Run: headless pygame with SDL's dummy video driver; simulated clock (each Clock.tick advances the game by its frame time, no real sleeping); random seed 0; keys injected as events and as key.get_pressed() state; no mouse input.
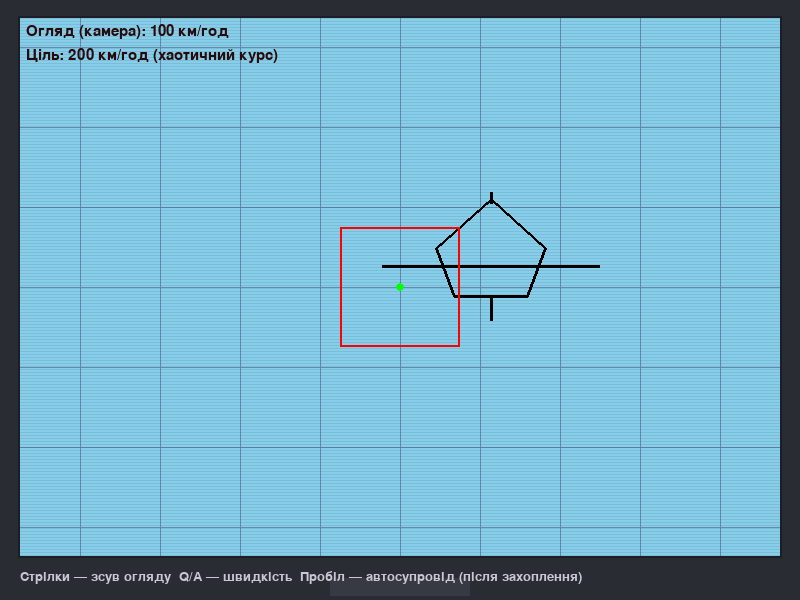
Frame 1 of 4 · flips 1–60 · no input
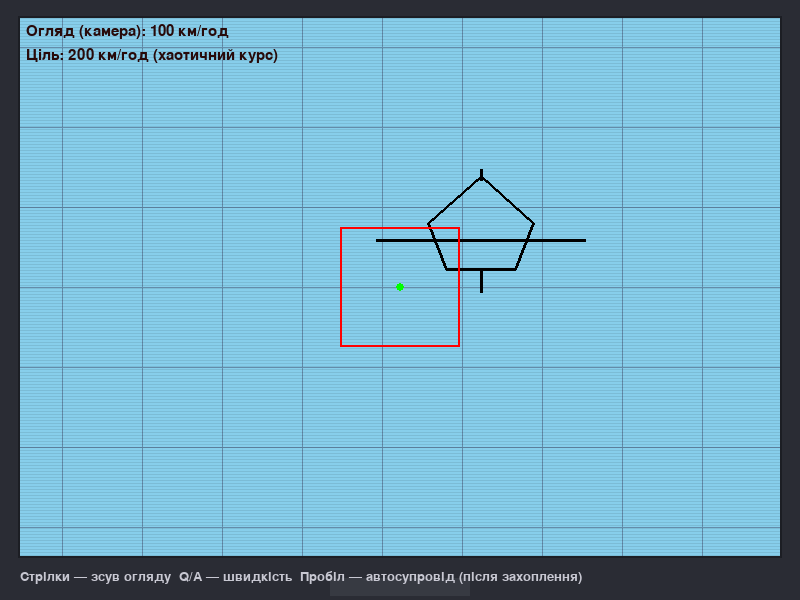
Frame 2 of 4 · flips 61–180 · tapped SPACE, RETURN · held RIGHT (→), D
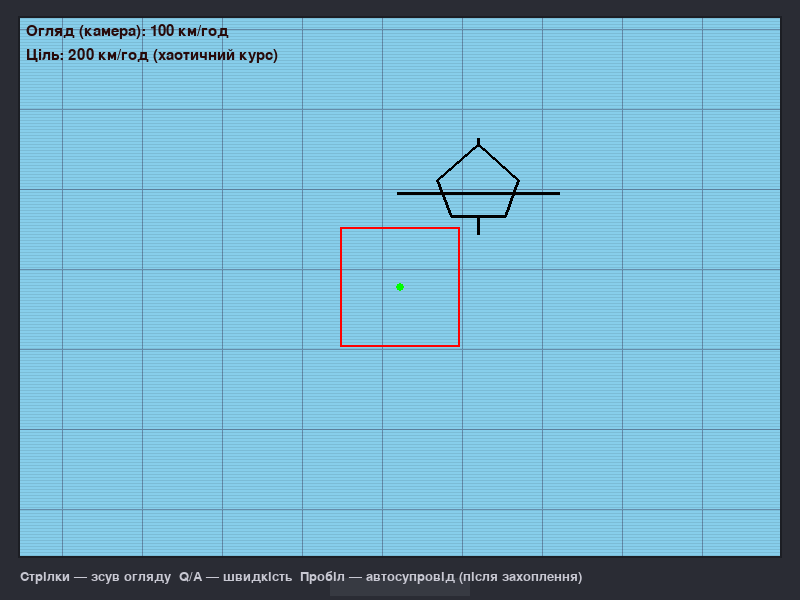
Frame 3 of 4 · flips 181–300 · held DOWN (↓), S
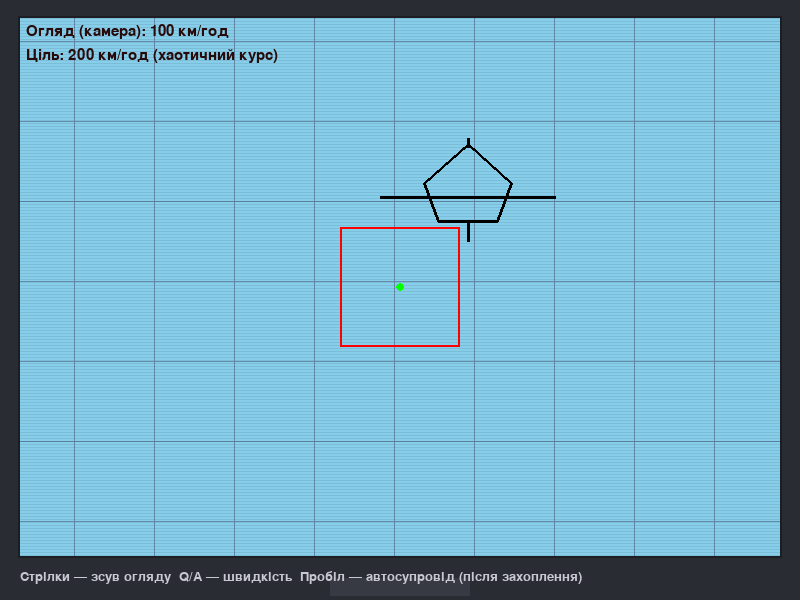
Frame 4 of 4 · flips 301–420 · held LEFT (←), A, UP (↑), W

The pygame program that drew these frames:

import pygame
import sys
import random
import math

# --- Вікно та «монітор» ---
WIDTH, HEIGHT = 800, 600
FPS = 60

BEZEL_TOP = 18
BEZEL_SIDE = 20
BEZEL_BOTTOM = 44

SCREEN_RECT = pygame.Rect(
    BEZEL_SIDE,
    BEZEL_TOP,
    WIDTH - 2 * BEZEL_SIDE,
    HEIGHT - BEZEL_TOP - BEZEL_BOTTOM,
)
VIEW_W = SCREEN_RECT.width
VIEW_H = SCREEN_RECT.height
VIEW_CX = VIEW_W // 2
VIEW_CY = VIEW_H // 2

# Світ (ціль блукає тут; камера їздить стрілками)
WORLD_W = 2400
WORLD_H = 1600

SKY_COLOR = (135, 206, 235)
BEZEL_COLOR = (42, 44, 52)
STAND_COLOR = (55, 58, 66)
CROSSHAIR_COLOR = (0, 255, 0)
SQUARE_COLOR = (255, 0, 0)
TARGET_COLOR = (0, 0, 0)

CROSSHAIR_RADIUS = 4
SQUARE_SIZE = 120  # сторона червоного квадрата прицілу

TARGET_OUTLINE_WIDTH = 3
TARGET_INITIAL_SIZE = 60  # Початковий розмір цілі (для масштабування)
TARGET_SPEED_KMH = 200
TARGET_SPEED_PX_PER_S = TARGET_SPEED_KMH * 1000 / 3600 * (1/3)  # масштабування до пікселів

DRONE_MIN_SPEED_KMH = 100
DRONE_MAX_SPEED_KMH = 300
DRONE_SPEED_STEP = 10

FONT_SIZE = 30

# Хаотична ціль: як часто міняти напрям (сек)
TARGET_TURN_MIN = 0.15
TARGET_TURN_MAX = 0.65


def world_to_screen(wx, wy, cam_x, cam_y):
    return wx - cam_x + VIEW_CX, wy - cam_y + VIEW_CY


def clamp_camera(cam_x, cam_y):
    half_w = VIEW_W / 2
    half_h = VIEW_H / 2
    cx = max(half_w, min(WORLD_W - half_w, cam_x))
    cy = max(half_h, min(WORLD_H - half_h, cam_y))
    return cx, cy


def draw_shahed(surface, center, size):
    x, y = center
    w = size * 1.5
    h = size
    pygame.draw.polygon(
        surface,
        TARGET_COLOR,
        [
            (x - 0.2 * w, y + 0.4 * h),
            (x + 0.2 * w, y + 0.4 * h),
            (x + 0.3 * w, y),
            (x, y - 0.4 * h),
            (x - 0.3 * w, y),
        ],
        TARGET_OUTLINE_WIDTH,
    )
    pygame.draw.line(
        surface,
        TARGET_COLOR,
        (x - 0.6 * w, y + 0.15 * h),
        (x + 0.6 * w, y + 0.15 * h),
        TARGET_OUTLINE_WIDTH,
    )
    pygame.draw.line(
        surface,
        TARGET_COLOR,
        (x, y + 0.4 * h),
        (x, y + 0.6 * h),
        TARGET_OUTLINE_WIDTH,
    )
    pygame.draw.line(
        surface,
        TARGET_COLOR,
        (x, y - 0.37 * h),
        (x, y - 0.46 * h),
        TARGET_OUTLINE_WIDTH,
    )


class Target:
    """Ціль у світових координатах; хаотично змінює напрям, не «тікає» від прицілу."""

    def __init__(self, world_cx, world_cy):
        self.x = world_cx + random.randint(-120, 120)
        self.y = world_cy + random.randint(-120, 120)
        self.dir_angle = random.uniform(0, 2 * math.pi)
        self.wander = random.uniform(0, 2 * math.pi)
        self.size = TARGET_INITIAL_SIZE
        self.base_size = TARGET_INITIAL_SIZE
        self.dist_px = 230.0
        self.speed_px = TARGET_SPEED_PX_PER_S
        self._next_turn_in = random.uniform(TARGET_TURN_MIN, TARGET_TURN_MAX)

    def _pick_new_heading(self):
        self.wander += random.uniform(-1.1, 1.1)
        jitter = (random.random() - 0.5) * math.pi * 0.95
        self.dir_angle = self.wander + jitter
        self._next_turn_in = random.uniform(TARGET_TURN_MIN, TARGET_TURN_MAX)

    def update(self, dt, cam_x, cam_y):
        self._next_turn_in -= dt
        if self._next_turn_in <= 0:
            self._pick_new_heading()

        if random.random() < 0.04 * dt * 60:
            self.dir_angle += random.uniform(-0.35, 0.35)

        self.x += self.speed_px * math.cos(self.dir_angle) * dt
        self.y += self.speed_px * math.sin(self.dir_angle) * dt

        margin = 35
        if self.x < margin:
            self.x = margin
            self.dir_angle = random.uniform(-math.pi / 2, math.pi / 2)
        elif self.x > WORLD_W - margin:
            self.x = WORLD_W - margin
            self.dir_angle = math.pi + random.uniform(-math.pi / 2, math.pi / 2)
        if self.y < margin:
            self.y = margin
            self.dir_angle = random.uniform(0, math.pi)
        elif self.y > WORLD_H - margin:
            self.y = WORLD_H - margin
            self.dir_angle = -random.uniform(0, math.pi)

        self.dist_px = math.hypot(self.x - cam_x, self.y - cam_y)
        self.size = int(self.base_size * 200 / max(80.0, self.dist_px))

    def draw(self, surface, cam_x, cam_y):
        sx, sy = world_to_screen(self.x, self.y, cam_x, cam_y)
        draw_shahed(surface, (int(sx), int(sy)), self.size)

    def is_inside_square(self, cam_x, cam_y, square_size):
        hs = square_size // 2
        return abs(self.x - cam_x) <= hs and abs(self.y - cam_y) <= hs

    def covers_half_square(self, square_size):
        return self.size >= square_size // 2

    def covers_whole_view(self):
        return self.size >= max(VIEW_W, VIEW_H) * 1.2


class Camera:
    """Центр огляду в світі; стрілки зсувають картинку, приціл на екрані нерухомий."""

    def __init__(self, wx, wy):
        self.x = wx
        self.y = wy
        self.speed_kmh = DRONE_MIN_SPEED_KMH

    def speed_px_value(self):
        return self.speed_kmh * 1000 / 3600 * (1 / 3)

    def update_manual(self, keys_pressed, dt):
        dx, dy = 0, 0
        if keys_pressed[pygame.K_LEFT]:
            dx -= 1
        if keys_pressed[pygame.K_RIGHT]:
            dx += 1
        if keys_pressed[pygame.K_UP]:
            dy -= 1
        if keys_pressed[pygame.K_DOWN]:
            dy += 1
        n = math.hypot(dx, dy)
        if n != 0:
            dx /= n
            dy /= n
            m = self.speed_px_value() * dt
            self.x += dx * m
            self.y += dy * m
        self.x, self.y = clamp_camera(self.x, self.y)

    def update_auto(self, target: Target, dt):
        dx = target.x - self.x
        dy = target.y - self.y
        dist = math.hypot(dx, dy)
        if dist > 2:
            dx /= dist
            dy /= dist
            self.x += dx * self.speed_px_value() * dt
            self.y += dy * self.speed_px_value() * dt

        if dist > 280:
            self.speed_kmh = DRONE_MAX_SPEED_KMH
        elif dist < 110:
            self.speed_kmh = DRONE_MIN_SPEED_KMH
        else:
            t = (dist - 110) / (280 - 110)
            self.speed_kmh = int(
                DRONE_MIN_SPEED_KMH
                + (DRONE_MAX_SPEED_KMH - DRONE_MIN_SPEED_KMH) * t
            )
        self.x, self.y = clamp_camera(self.x, self.y)


def draw_crosshair_fixed(surface, center):
    x, y = center
    hs = SQUARE_SIZE // 2
    pygame.draw.rect(
        surface, SQUARE_COLOR, (x - hs, y - hs, SQUARE_SIZE, SQUARE_SIZE), 2
    )
    pygame.draw.circle(surface, CROSSHAIR_COLOR, (x, y), CROSSHAIR_RADIUS)


def draw_monitor_frame(screen):
    screen.fill(BEZEL_COLOR)
    pygame.draw.rect(screen, STAND_COLOR, (WIDTH // 2 - 70, HEIGHT - 22, 140, 18))
    pygame.draw.rect(screen, (28, 30, 36), SCREEN_RECT.inflate(4, 4), 3)


def draw_scanlines(view_surface):
    overlay = pygame.Surface((VIEW_W, VIEW_H), pygame.SRCALPHA)
    for y in range(0, VIEW_H, 3):
        pygame.draw.line(overlay, (0, 0, 0, 22), (0, y), (VIEW_W, y))
    view_surface.blit(overlay, (0, 0))


def draw_text(surface, text, pos, color=(0, 0, 0)):
    font = pygame.font.SysFont("Arial", FONT_SIZE, bold=True)
    surf = font.render(text, True, color)
    rect = surf.get_rect(center=pos)
    surface.blit(surf, rect)


def main():
    pygame.init()
    screen = pygame.display.set_mode((WIDTH, HEIGHT))
    pygame.display.set_caption("Drone — приціл у центрі, стрілки = огляд")
    clock = pygame.time.Clock()

    cam = Camera(WORLD_W / 2, WORLD_H / 2)
    target = Target(WORLD_W / 2, WORLD_H / 2)
    auto_mode = False
    stage = "normal"
    show_target_txt = False

    run = True
    while run:
        dt = clock.tick(FPS) / 1000.0

        for event in pygame.event.get():
            if event.type == pygame.QUIT:
                run = False
            if stage == "destroyed":
                if event.type == pygame.KEYDOWN and event.key == pygame.K_RETURN:
                    run = False
            elif event.type == pygame.KEYDOWN:
                if not auto_mode:
                    if event.key == pygame.K_q:
                        cam.speed_kmh = min(
                            cam.speed_kmh + DRONE_SPEED_STEP, DRONE_MAX_SPEED_KMH
                        )
                    if event.key == pygame.K_a:
                        cam.speed_kmh = max(
                            cam.speed_kmh - DRONE_SPEED_STEP, DRONE_MIN_SPEED_KMH
                        )
                if event.key == pygame.K_SPACE:
                    if show_target_txt and stage != "destroyed":
                        auto_mode = not auto_mode
                        stage = "locked" if auto_mode else "normal"

        if stage != "destroyed":
            if not auto_mode:
                cam.update_manual(pygame.key.get_pressed(), dt)
            else:
                cam.update_auto(target, dt)
            target.update(dt, cam.x, cam.y)

            inside = target.is_inside_square(cam.x, cam.y, SQUARE_SIZE)
            big = target.covers_half_square(SQUARE_SIZE)
            if inside and big and stage != "locked" and not auto_mode:
                show_target_txt = True
            elif inside and big and auto_mode:
                show_target_txt = True
            else:
                show_target_txt = False

            if target.covers_whole_view():
                stage = "destroyed"
                auto_mode = False

        draw_monitor_frame(screen)
        view = screen.subsurface(SCREEN_RECT)
        view.fill(SKY_COLOR)

        grid_c = (100, 140, 170)
        off_x = (-cam.x + VIEW_CX) % 80
        off_y = (-cam.y + VIEW_CY) % 80
        for gx in range(int(off_x), VIEW_W + 80, 80):
            pygame.draw.line(view, grid_c, (gx, 0), (gx, VIEW_H), 1)
        for gy in range(int(off_y), VIEW_H + 80, 80):
            pygame.draw.line(view, grid_c, (0, gy), (VIEW_W, gy), 1)

        target.draw(view, cam.x, cam.y)
        draw_scanlines(view)
        draw_crosshair_fixed(view, (VIEW_CX, VIEW_CY))

        hud_y = SCREEN_RECT.bottom + 14
        font = pygame.font.SysFont("Arial", 20)
        hint = font.render(
            "Стрілки — зсув огляду  Q/A — швидкість  Пробіл — автосупровід (після захоплення)",
            True,
            (200, 200, 210),
        )
        screen.blit(hint, (BEZEL_SIDE, hud_y))

        if stage == "destroyed":
            draw_text(
                screen,
                "Target Destroy",
                (WIDTH // 2, HEIGHT // 2 - 40),
                (255, 30, 30),
            )
            draw_text(
                screen,
                "Enter to exit",
                (WIDTH // 2, HEIGHT // 2 + 20),
                (0, 0, 0),
            )
        elif show_target_txt:
            if not auto_mode:
                draw_text(
                    screen,
                    "Target",
                    (WIDTH // 2, SCREEN_RECT.bottom - 8),
                    (30, 90, 30),
                )
            else:
                draw_text(
                    screen,
                    "Target Locked",
                    (WIDTH // 2, SCREEN_RECT.bottom - 8),
                    (10, 30, 150),
                )

        font2 = pygame.font.SysFont("Arial", 22)
        s1 = font2.render(
            f"Огляд (камера): {cam.speed_kmh:.0f} км/год",
            True,
            (40, 10, 10),
        )
        s2 = font2.render(
            f"Ціль: {TARGET_SPEED_KMH} км/год (хаотичний курс)",
            True,
            (40, 10, 10),
        )
        screen.blit(s1, (SCREEN_RECT.left + 6, SCREEN_RECT.top + 6))
        screen.blit(s2, (SCREEN_RECT.left + 6, SCREEN_RECT.top + 30))

        pygame.display.flip()

    pygame.quit()
    sys.exit()


if __name__ == "__main__":
    main()
